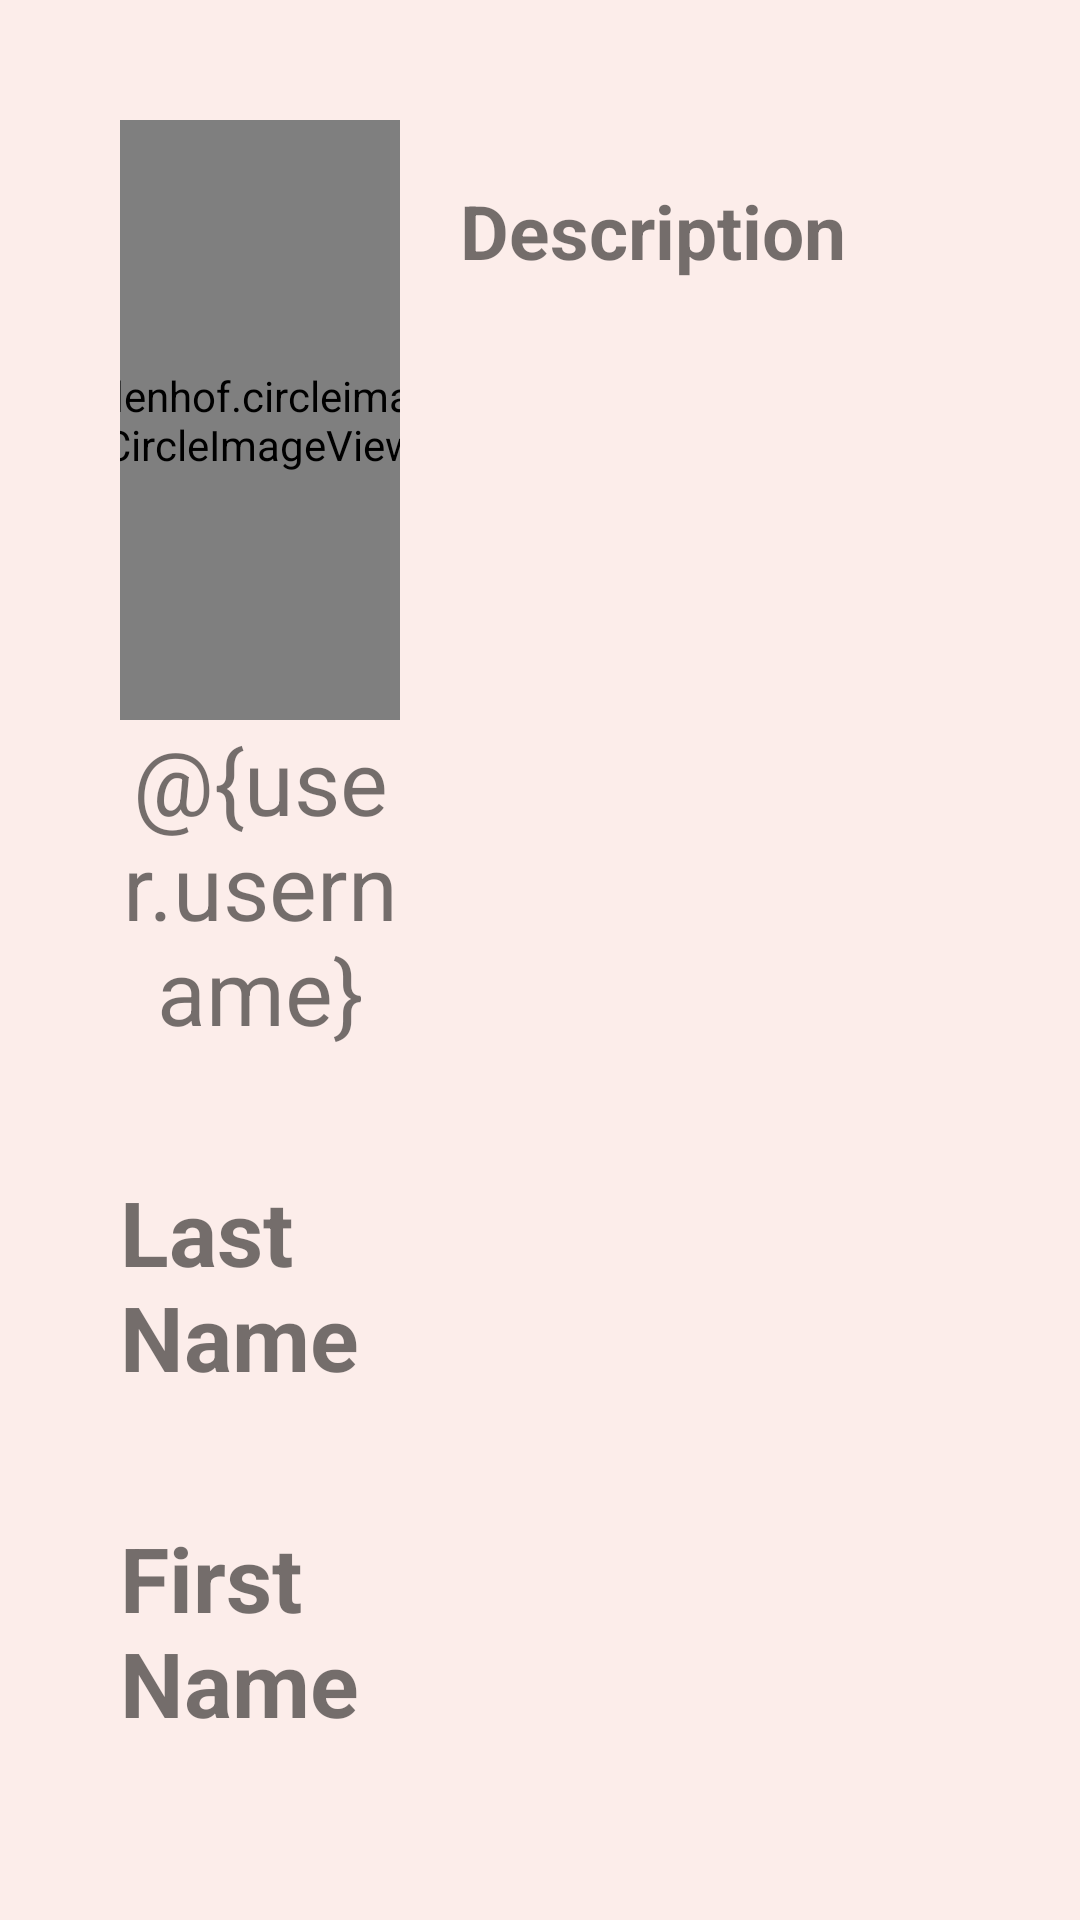

Here is an Android app screen rendered from its layout file. Give the layout XML and the strings, colors and styles it references.
<!-- AndroidManifest.xml: application theme Theme.ColorImageMobile -->
<!-- res/layout/fragment_show_user_profile.xml -->
<?xml version="1.0" encoding="utf-8"?>
<LinearLayout xmlns:android="http://schemas.android.com/apk/res/android" android:layout_width="match_parent"
xmlns:tools="http://schemas.android.com/tools"
android:background="@color/mainTheme"
android:layout_height="match_parent"
android:id="@+id/showUserProfileFragment"
 tools:context = ".ui.home.fragments.userProfile.ShowUserProfileFragment"  >

<LinearLayout
    android:layout_width="match_parent"
    android:layout_height="match_parent"
    android:id="@+id/fragment_show_user_profile"
    android:layout_margin="20dp"
    android:orientation="vertical">

    <LinearLayout
        android:layout_width="match_parent"
        android:layout_height="wrap_content"
        android:layout_margin="20dp"
        android:orientation="horizontal">


        <LinearLayout
            android:layout_width="0dp"
            android:layout_height="match_parent"
            android:layout_weight="1"
            android:orientation="vertical">

            <de.hdodenhof.circleimageview.CircleImageView
                android:id="@+id/avatar"
                android:layout_gravity="center"
                android:layout_width="200dp"
                android:layout_height="200dp"/>

            <TextView
                android:id="@+id/username"
                android:layout_width="match_parent"
                android:layout_height="wrap_content"
                android:gravity="center"
                android:text='@{user.username}'
                android:textSize="30sp" />

        </LinearLayout>

        <LinearLayout
            android:layout_width="0dp"
            android:layout_height="match_parent"
            android:layout_weight="2"
            android:orientation="vertical">

            <TextView
                android:layout_width="match_parent"
                android:layout_height="wrap_content"
                android:layout_margin="20dp"
                android:text="@string/description"
                android:textSize="25sp"
                android:textStyle="bold" />

            <TextView
                android:id="@+id/description"
                android:layout_width="match_parent"
                android:layout_height="wrap_content"
                android:layout_margin="20dp"
                android:textStyle="italic"
                android:textSize="20sp" />

        </LinearLayout>


    </LinearLayout>

    <LinearLayout
        android:layout_width="match_parent"
        android:layout_height="wrap_content"
        android:layout_margin="20dp">

        <TextView
            android:layout_width="0dp"
            android:layout_height="match_parent"
            android:layout_weight="1"
            android:text="@string/last_name"
            android:textSize="30sp" />

        <TextView
            android:id="@+id/lastname"
            android:layout_width="0dp"
            android:layout_height="match_parent"
            android:layout_weight="1"
            android:textStyle="italic"
            android:textSize="30sp" />


    </LinearLayout>

    <LinearLayout
        android:layout_width="match_parent"
        android:layout_height="wrap_content"
        android:layout_margin="20dp"
        android:orientation="horizontal">

        <TextView
            android:layout_width="0dp"
            android:layout_height="match_parent"
            android:layout_weight="1"
            android:text="@string/first_name"
            android:textSize="30sp" />

        <TextView
            android:id="@+id/firstname"
            android:layout_width="0dp"
            android:layout_height="match_parent"
            android:layout_weight="1"
            android:textSize="30sp" />


    </LinearLayout>

    <LinearLayout
        android:layout_width="match_parent"

        android:layout_height="wrap_content"
        android:layout_margin="20dp"
        android:orientation="horizontal">

        <TextView
            android:layout_width="0dp"
            android:layout_height="match_parent"
            android:layout_weight="1"
            android:text="@string/email"
            android:textSize="30sp" />

        <TextView
            android:id="@+id/email"
            android:layout_width="0dp"
            android:layout_height="match_parent"
            android:layout_weight="1"
            android:textStyle="italic"
            android:textSize="30sp" />
    </LinearLayout>
</LinearLayout>
</LinearLayout>
<!-- resources referenced by this layout -->
<resources>
  <color name="mainTheme">#FCEDEA</color>
  <string name="description"><b>Description</b></string>
  <string name="email"><b>Email</b></string>
  <string name="first_name"><b>First Name</b></string>
  <string name="last_name"><b>Last Name</b></string>
  <style name="Theme.ColorImageMobile" parent="Theme.MaterialComponents.DayNight.DarkActionBar">
          
          <item name="colorPrimary">#3f51b5</item>
          <item name="colorPrimaryVariant">#6776ca</item>
          <item name="colorOnPrimary">@color/white</item>
          
          <item name="colorSecondary">@color/teal_200</item>
          <item name="colorSecondaryVariant">@color/teal_700</item>
          <item name="colorOnSecondary">@color/black</item>
          
          <item name="android:statusBarColor" tools:targetApi="l">?attr/colorPrimaryVariant</item>
          
      </style>
  <color name="white">#FFFFFFFF</color>
  <color name="teal_200">#FF03DAC5</color>
  <color name="teal_700">#FF018786</color>
  <color name="black">#FF000000</color>
</resources>
